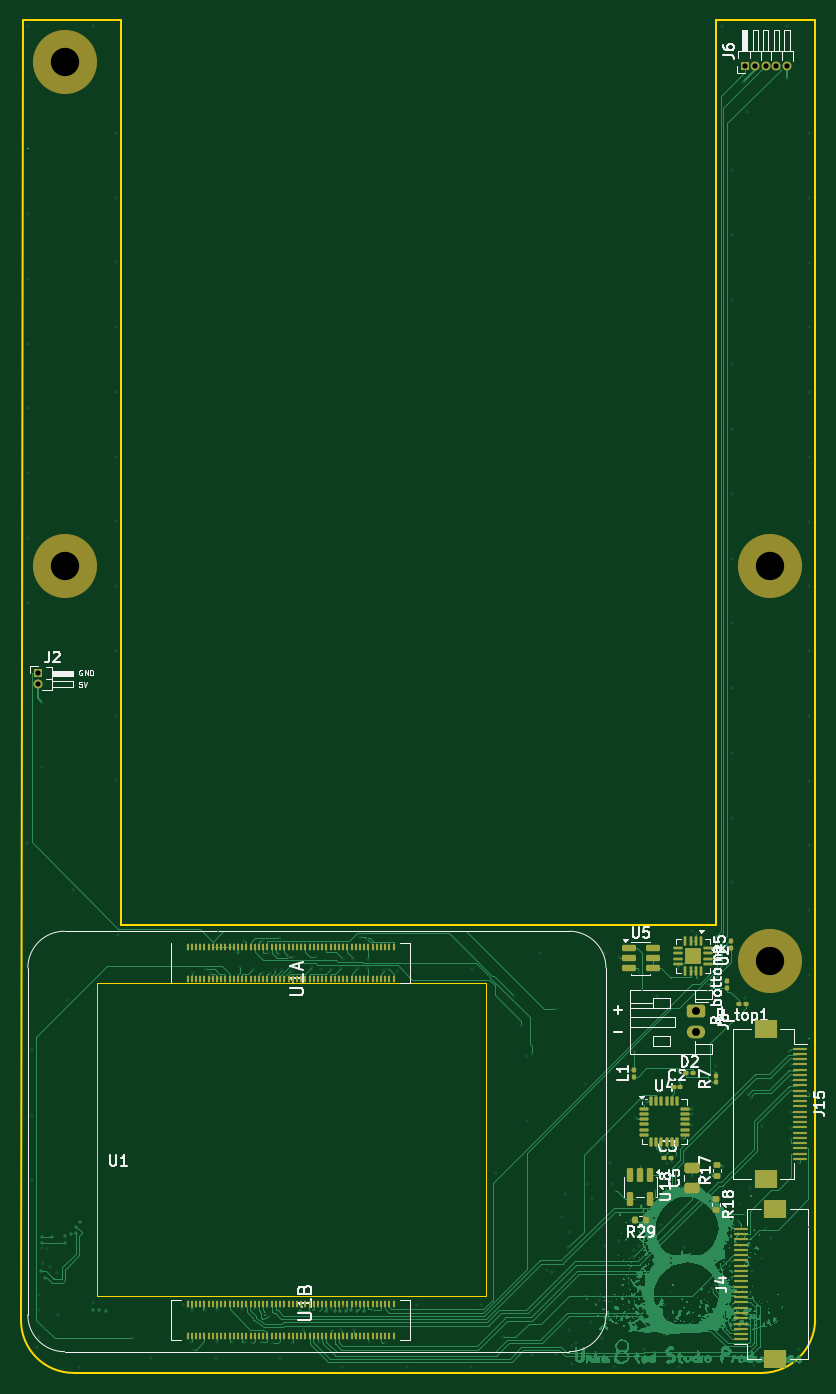
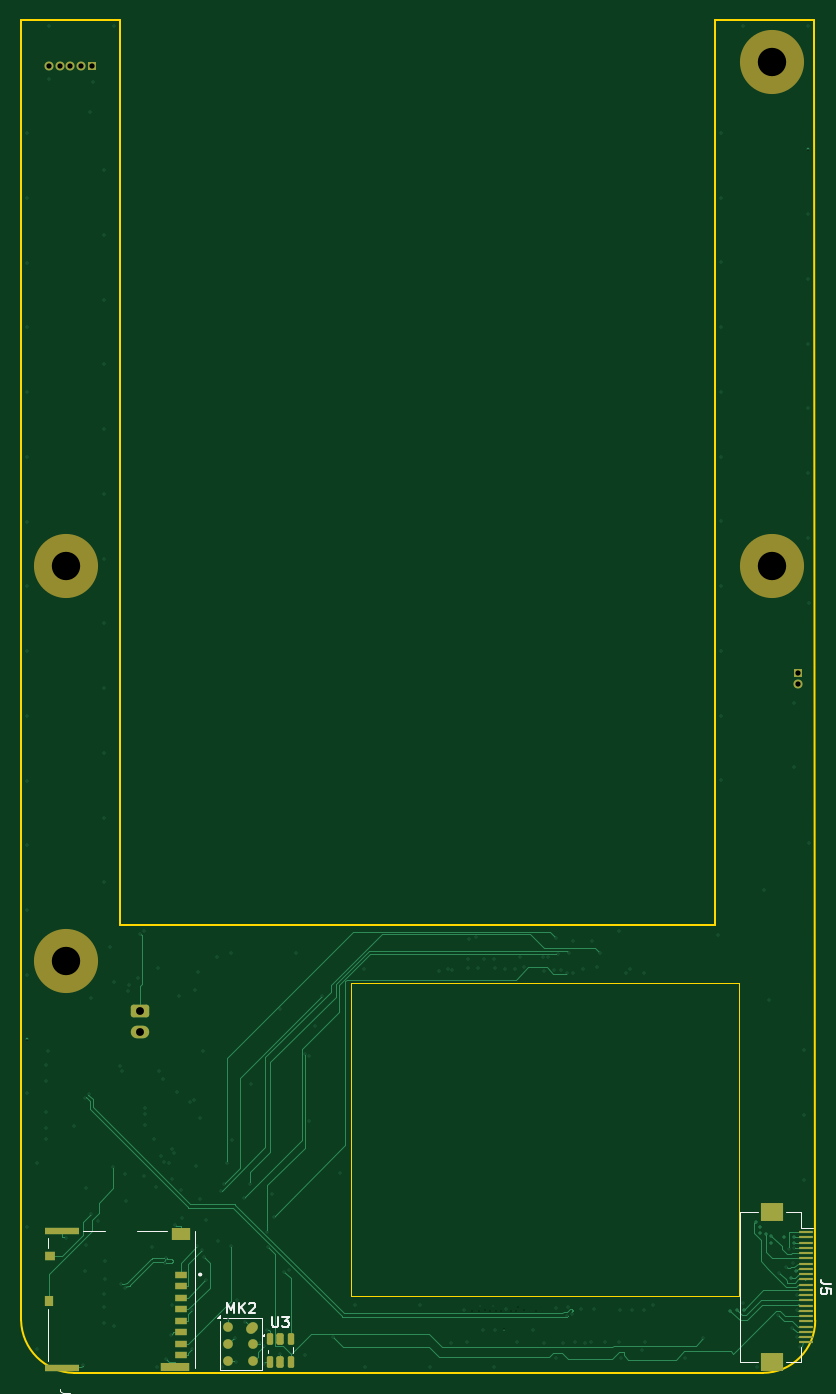
Circuit board: 14 layer files. Board 75.5 x 128.7 mm.
- bottom_copper: Phone-CuBottom.gbr (58585 bytes)
- inner_copper: Phone-CuIn1.gbr (138917 bytes)
- inner_copper: Phone-CuIn2.gbr (25416 bytes)
- inner_copper: Phone-CuIn3.gbr (308466 bytes)
- inner_copper: Phone-CuIn4.gbr (127166 bytes)
- top_copper: Phone-CuTop.gbr (341124 bytes)
- outline: Phone-EdgeCuts.gbr (1213 bytes)
- bottom_mask: Phone-MaskBottom.gbr (3921 bytes)
- top_mask: Phone-MaskTop.gbr (11752 bytes)
- drill: Phone-NPTH.drl (392 bytes)
- drill: Phone-PTH.drl (5163 bytes)
- bottom_silk: Phone-SilkBottom.gbr (8965 bytes)
- top_silk: Phone-SilkTop.gbr (55703 bytes)
- drill: Phone-front-in2.drl (494 bytes)

=== bottom_copper: Phone-CuBottom.gbr (58585 bytes, source omitted) ===
=== inner_copper: Phone-CuIn1.gbr (138917 bytes, source omitted) ===
=== inner_copper: Phone-CuIn2.gbr (25416 bytes, source omitted) ===
=== inner_copper: Phone-CuIn3.gbr (308466 bytes, source omitted) ===
=== inner_copper: Phone-CuIn4.gbr (127166 bytes, source omitted) ===
=== top_copper: Phone-CuTop.gbr (341124 bytes, source omitted) ===
=== outline: Phone-EdgeCuts.gbr ===
%TF.GenerationSoftware,KiCad,Pcbnew,9.0.6*%
%TF.CreationDate,2025-12-07T14:53:16-05:00*%
%TF.ProjectId,Phone,50686f6e-652e-46b6-9963-61645f706362,rev?*%
%TF.SameCoordinates,Original*%
%TF.FileFunction,Profile,NP*%
%FSLAX46Y46*%
G04 Gerber Fmt 4.6, Leading zero omitted, Abs format (unit mm)*
G04 Created by KiCad (PCBNEW 9.0.6) date 2025-12-07 14:53:16*
%MOMM*%
%LPD*%
G01*
G04 APERTURE LIST*
%TA.AperFunction,Profile*%
%ADD10C,0.200000*%
%TD*%
%TA.AperFunction,Profile*%
%ADD11C,0.050000*%
%TD*%
G04 APERTURE END LIST*
D10*
X27600000Y-141500000D02*
X84200000Y-141500000D01*
X27600000Y-141500000D02*
X27600000Y-55400000D01*
D11*
X25270040Y-147040000D02*
X62250000Y-147040000D01*
X62250000Y-176820000D01*
X25270040Y-176820000D01*
X25270040Y-147040000D01*
D10*
X93580000Y-55400000D02*
X93599999Y-179100000D01*
X88600034Y-184099999D02*
X23050000Y-184100000D01*
X84200000Y-55400000D02*
X93580000Y-55400000D01*
X93600000Y-179100000D02*
G75*
G02*
X88600000Y-184100000I-5125000J125000D01*
G01*
X27600000Y-55400000D02*
X18200203Y-55400000D01*
X23050000Y-184100000D02*
G75*
G02*
X18050000Y-179100000I0J5000000D01*
G01*
X18050000Y-179100000D02*
X18200203Y-55400000D01*
X84200000Y-141500000D02*
X84200000Y-55400000D01*
M02*

=== bottom_mask: Phone-MaskBottom.gbr (3921 bytes, source withheld) ===
=== top_mask: Phone-MaskTop.gbr (11752 bytes, source omitted) ===
=== drill: Phone-NPTH.drl ===
M48
; DRILL file {KiCad 9.0.6} date 2025-12-07T14:53:16-0500
; FORMAT={-:-/ absolute / inch / decimal}
; #@! TF.CreationDate,2025-12-07T14:53:16-05:00
; #@! TF.GenerationSoftware,Kicad,Pcbnew,9.0.6
; #@! TF.FileFunction,NonPlated,1,6,NPTH
FMAT,2
INCH
; #@! TA.AperFunction,NonPlated,NPTH,ComponentDrill
T1C0.1063
%
G90
G05
T1
X0.874Y-2.3386
X0.874Y-4.2264
X3.5177Y-4.2264
X3.5177Y-5.7067
M30

=== drill: Phone-PTH.drl (5163 bytes, source omitted) ===
=== bottom_silk: Phone-SilkBottom.gbr (8965 bytes, source omitted) ===
=== top_silk: Phone-SilkTop.gbr (55703 bytes, source omitted) ===
=== drill: Phone-front-in2.drl ===
M48
; DRILL file {KiCad 9.0.6} date 2025-12-07T14:53:16-0500
; FORMAT={-:-/ absolute / inch / decimal}
; #@! TF.CreationDate,2025-12-07T14:53:16-05:00
; #@! TF.GenerationSoftware,Kicad,Pcbnew,9.0.6
; #@! TF.FileFunction,Plated,1,3,Blind
FMAT,2
INCH
; #@! TA.AperFunction,Plated,Buried,ViaDrill
T1C0.0039
%
G90
G05
T1
X1.7571Y-7.0165
X1.8031Y-7.011
X1.8228Y-7.0012
X1.8319Y-7.0169
X1.8516Y-7.0161
X1.887Y-7.0169
X1.9071Y-7.0146
X1.9283Y-7.015
X1.9484Y-7.0134
X1.9689Y-7.0161
X1.9961Y-7.0169
M30
